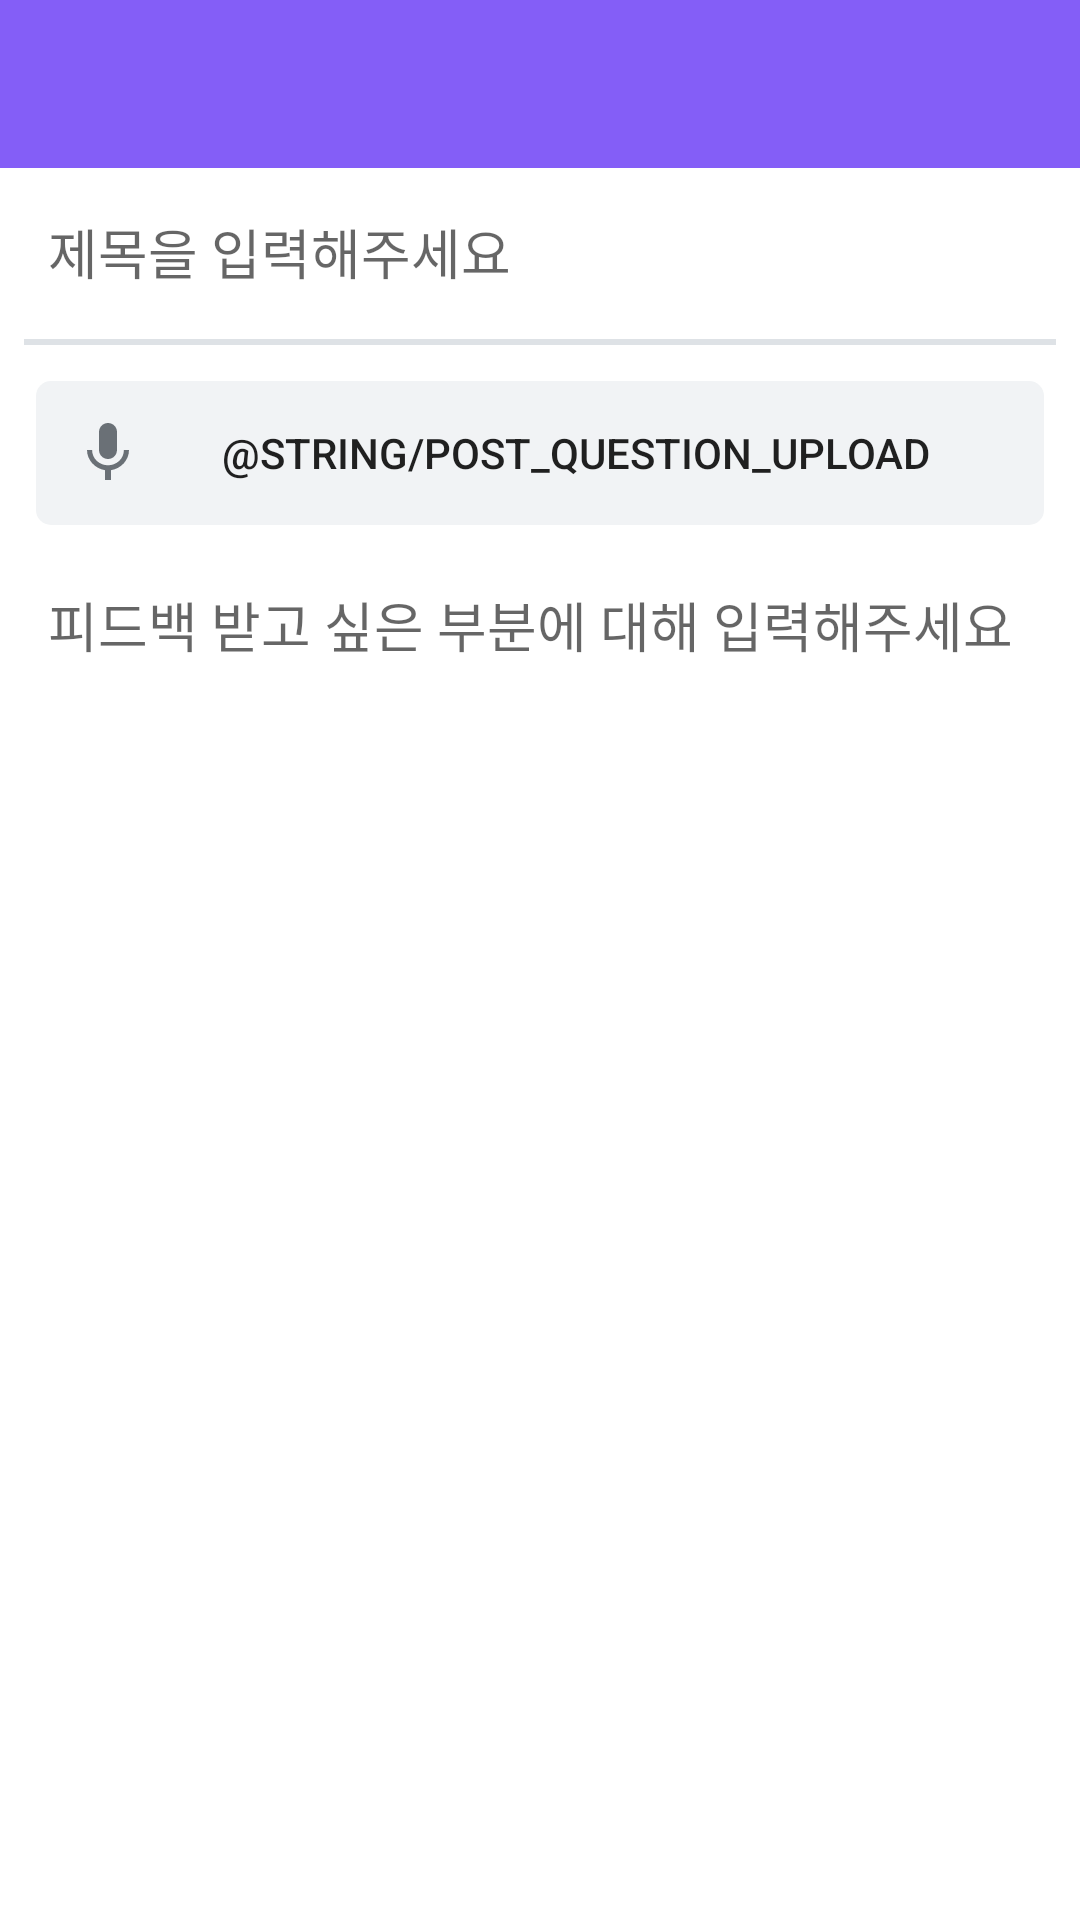

Produce the Android XML layout that renders to this screen, including the resource entries it uses.
<!-- AndroidManifest.xml: application theme AppTheme -->
<!-- res/layout/activity_post_question.xml -->
<?xml version="1.0" encoding="utf-8"?>
<android.support.constraint.ConstraintLayout xmlns:android="http://schemas.android.com/apk/res/android"
    xmlns:app="http://schemas.android.com/apk/res-auto"
    xmlns:tools="http://schemas.android.com/tools"
    android:layout_width="match_parent"
    android:layout_height="match_parent"
    android:background="@color/colorWhite"
    tools:context=".view.PostQuestionActivity">

    <include layout="@layout/include_toolbar" />

    <EditText
        android:id="@+id/edit_title"
        android:layout_width="0dp"
        android:layout_height="41dp"
        android:layout_marginStart="8dp"
        android:layout_marginTop="8dp"
        android:layout_marginEnd="8dp"
        android:background="@drawable/style_flat_edit_text"
        android:hint="@string/post_question_title_hint"
        android:inputType="text"
        android:padding="8dp"
        android:singleLine="true"
        app:layout_constraintEnd_toEndOf="parent"
        app:layout_constraintStart_toStartOf="parent"
        app:layout_constraintTop_toBottomOf="@+id/toolbar" />

    <View
        android:id="@+id/divide_line"
        android:layout_width="match_parent"
        android:layout_height="2dp"
        android:layout_marginStart="8dp"
        android:layout_marginTop="8dp"
        android:layout_marginEnd="8dp"
        android:background="@color/colorGray3"
        app:layout_constraintEnd_toEndOf="parent"
        app:layout_constraintStart_toStartOf="parent"
        app:layout_constraintTop_toBottomOf="@+id/edit_title" />

    <LinearLayout
        android:id="@+id/layout_record"
        android:layout_width="match_parent"
        android:layout_height="0dp"
        android:layout_marginStart="8dp"
        android:layout_marginTop="8dp"
        android:layout_marginEnd="8dp"
        android:orientation="vertical"
        android:padding="4dp"
        app:layout_constraintEnd_toEndOf="parent"
        app:layout_constraintHorizontal_bias="0.0"
        app:layout_constraintStart_toStartOf="parent"
        app:layout_constraintTop_toBottomOf="@+id/divide_line">

        <LinearLayout
            android:layout_width="match_parent"
            android:layout_height="wrap_content"
            android:background="@drawable/style_rounded_gray_background">

            <Button
                android:id="@+id/btn_show_record_dialog"
                style="@style/Widget.AppCompat.Button.Borderless"
                android:layout_width="match_parent"
                android:layout_height="wrap_content"
                android:drawableStart="@drawable/ic_mic_black_24dp"
                android:text="@string/post_question_upload" />

        </LinearLayout>

        <com.example.voicereader.view.SoundPlayer
            android:id="@+id/sound_player"
            android:layout_width="match_parent"
            android:layout_height="wrap_content"
            android:visibility="gone" />

    </LinearLayout>

    <EditText
        android:id="@+id/edit_content"
        android:layout_width="0dp"
        android:layout_height="0dp"
        android:layout_marginStart="8dp"
        android:layout_marginTop="8dp"
        android:layout_marginEnd="8dp"
        android:layout_marginBottom="8dp"
        android:background="@drawable/style_flat_edit_text"
        android:gravity="top"
        android:hint="@string/post_question_content_hint"
        android:inputType="textMultiLine|textWebEditText"
        android:padding="8dp"
        android:singleLine="false"
        app:layout_constraintBottom_toBottomOf="parent"
        app:layout_constraintEnd_toEndOf="parent"
        app:layout_constraintStart_toStartOf="parent"
        app:layout_constraintTop_toBottomOf="@+id/layout_record" />

</android.support.constraint.ConstraintLayout>
<!-- res/layout/include_toolbar.xml (included above) -->
<?xml version="1.0" encoding="utf-8"?>
<merge
    xmlns:android="http://schemas.android.com/apk/res/android"
    xmlns:app="http://schemas.android.com/apk/res-auto">

    <android.support.v7.widget.Toolbar
        android:id="@+id/toolbar"
        android:layout_width="match_parent"
        android:layout_height="wrap_content"
        android:background="@color/colorPrimary"
        android:theme="@style/ThemeOverlay.AppCompat.Dark.ActionBar"
        app:popupTheme="@style/ThemeOverlay.AppCompat.Light"
        app:layout_constraintEnd_toEndOf="parent"
        app:layout_constraintStart_toStartOf="parent"
        app:layout_constraintTop_toTopOf="parent">
    </android.support.v7.widget.Toolbar>

</merge>
<!-- resources referenced by this layout -->
<resources>
  <color name="colorGray3">#dee2e6</color>
  <color name="colorPrimary">@color/colorViolet5</color>
  <color name="colorWhite">#FFFFFF</color>
  <!-- drawable ic_mic_black_24dp (drawable) -->
  <vector xmlns:android="http://schemas.android.com/apk/res/android"
      android:width="24dp"
      android:height="24dp"
      android:alpha="0.8"
      android:viewportWidth="24.0"
      android:viewportHeight="24.0">
      <path
          android:fillColor="#495057"
          android:pathData="M12,14c1.66,0 2.99,-1.34 2.99,-3L15,5c0,-1.66 -1.34,-3 -3,-3S9,3.34 9,5v6c0,1.66 1.34,3 3,3zM17.3,11c0,3 -2.54,5.1 -5.3,5.1S6.7,14 6.7,11L5,11c0,3.41 2.72,6.23 6,6.72L11,21h2v-3.28c3.28,-0.48 6,-3.3 6,-6.72h-1.7z" />
  </vector>
  <!-- drawable style_rounded_gray_background (drawable) -->
  <?xml version="1.0" encoding="utf-8"?>
  <selector xmlns:android="http://schemas.android.com/apk/res/android">
      <item>
          <shape android:shape="rectangle">
              <corners android:radius="5dp" />
              <solid android:color="@color/colorGray1" />
          </shape>
      </item>
  </selector>
  <string name="post_question_content_hint">피드백 받고 싶은 부분에 대해 입력해주세요</string>
  <string name="post_question_title_hint">제목을 입력해주세요</string>
  <style name="AppTheme" parent="Theme.AppCompat.Light.NoActionBar">
          <item name="colorPrimary">@color/colorPrimary</item>
          <item name="colorPrimaryDark">@color/colorPrimaryDark</item>
          <item name="colorAccent">@color/colorAccent</item>
      </style>
  <color name="colorViolet5">#845ef7</color>
  <color name="colorGray1">#f1f3f5</color>
  <color name="colorPrimaryDark">@color/colorViolet7</color>
  <color name="colorAccent">@color/colorGray9</color>
  <color name="colorViolet7">#7048e8</color>
  <color name="colorGray9">#212529</color>
</resources>
